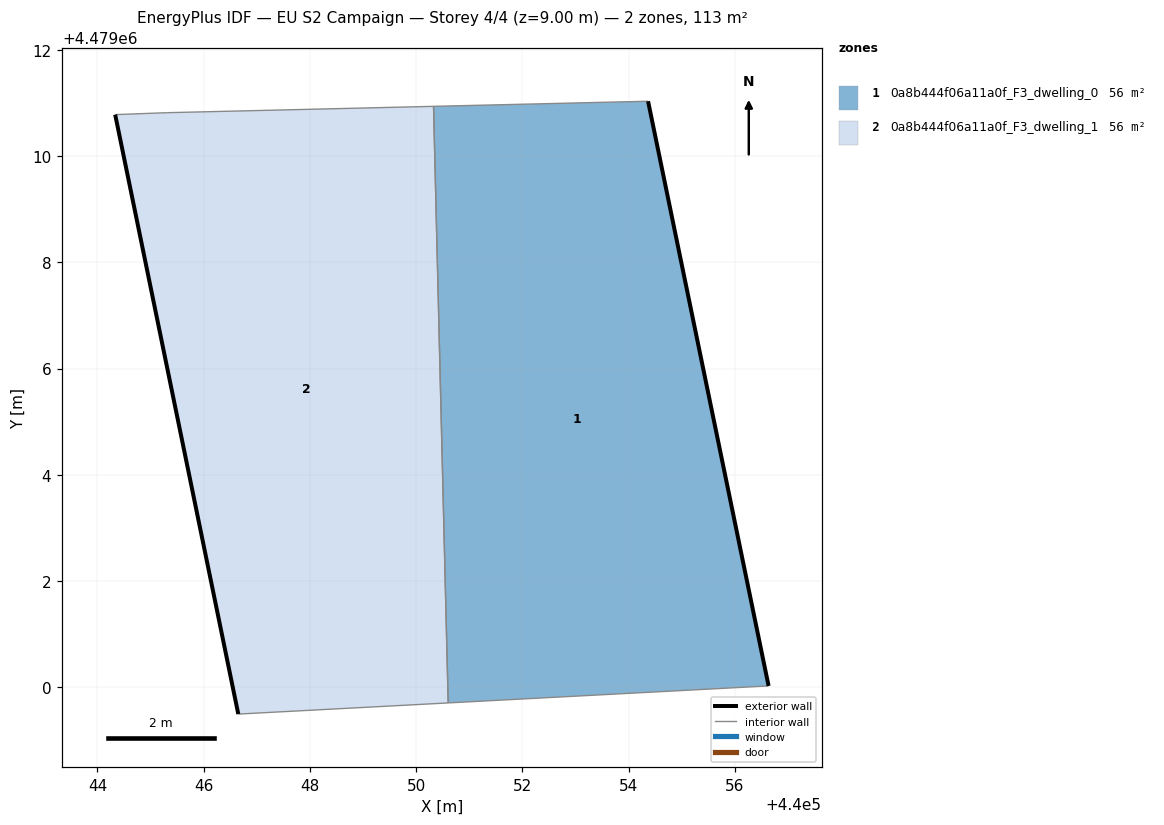
=== STOREY PLAN SPEC (per zone: floor XY polygon, exterior-wall plan segments, windows/doors) ===
zone 1: 0a8b444f06a11a0f_F3_dwelling_0  (56.3 m²)
  floor: (440056.64, 4479000.03) (440054.37, 4479011.04) (440050.33, 4479010.94) (440050.60, 4478999.71)
  exterior wall: (440054.37, 4479011.04) – (440056.64, 4479000.03)  [11.2 m]
  interior walls: 3
zone 2: 0a8b444f06a11a0f_F3_dwelling_1  (56.3 m²)
  floor: (440050.60, 4478999.71) (440050.33, 4479010.94) (440045.30, 4479010.82) (440044.33, 4479010.78) (440046.65, 4478999.50)
  exterior wall: (440046.65, 4478999.50) – (440044.33, 4479010.78)  [11.5 m]
  interior walls: 4

=== DERIVED (storey summary) ===
Building: EU S2 Campaign
Storey: 4 of 4  (floor level z = 9.00 m)
Storey gross floor area: 112.5 m²
Zones on this storey: 2
  - 0a8b444f06a11a0f_F3_dwelling_0: floor 56.3 m²; exterior wall 11.2 m (33.7 m²); WWR 0.0%
  - 0a8b444f06a11a0f_F3_dwelling_1: floor 56.3 m²; exterior wall 11.5 m (34.6 m²); WWR 0.0%
Zone adjacency (shared interzone walls):
  - 0a8b444f06a11a0f_F3_dwelling_0 ↔ 0a8b444f06a11a0f_F3_dwelling_1